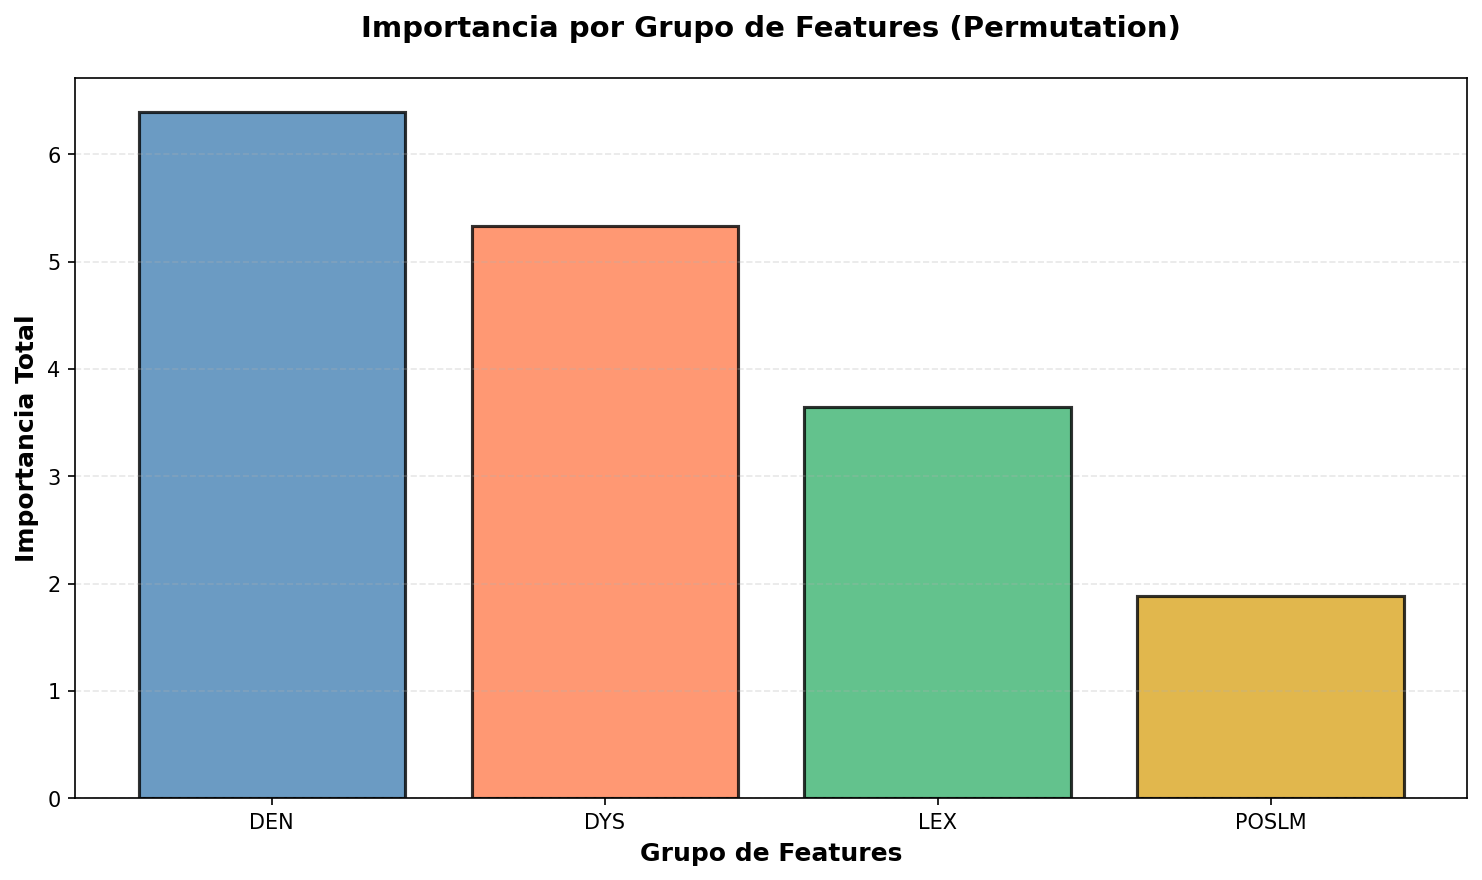

Data behind this chart, as committed beside it:
group, sum, mean, count
DEN, 6.391, 0.1522, 42
DYS, 5.331, 0.2423, 22
LEX, 3.649, 0.2606, 14
POSLM, 1.884, 0.06279, 30
